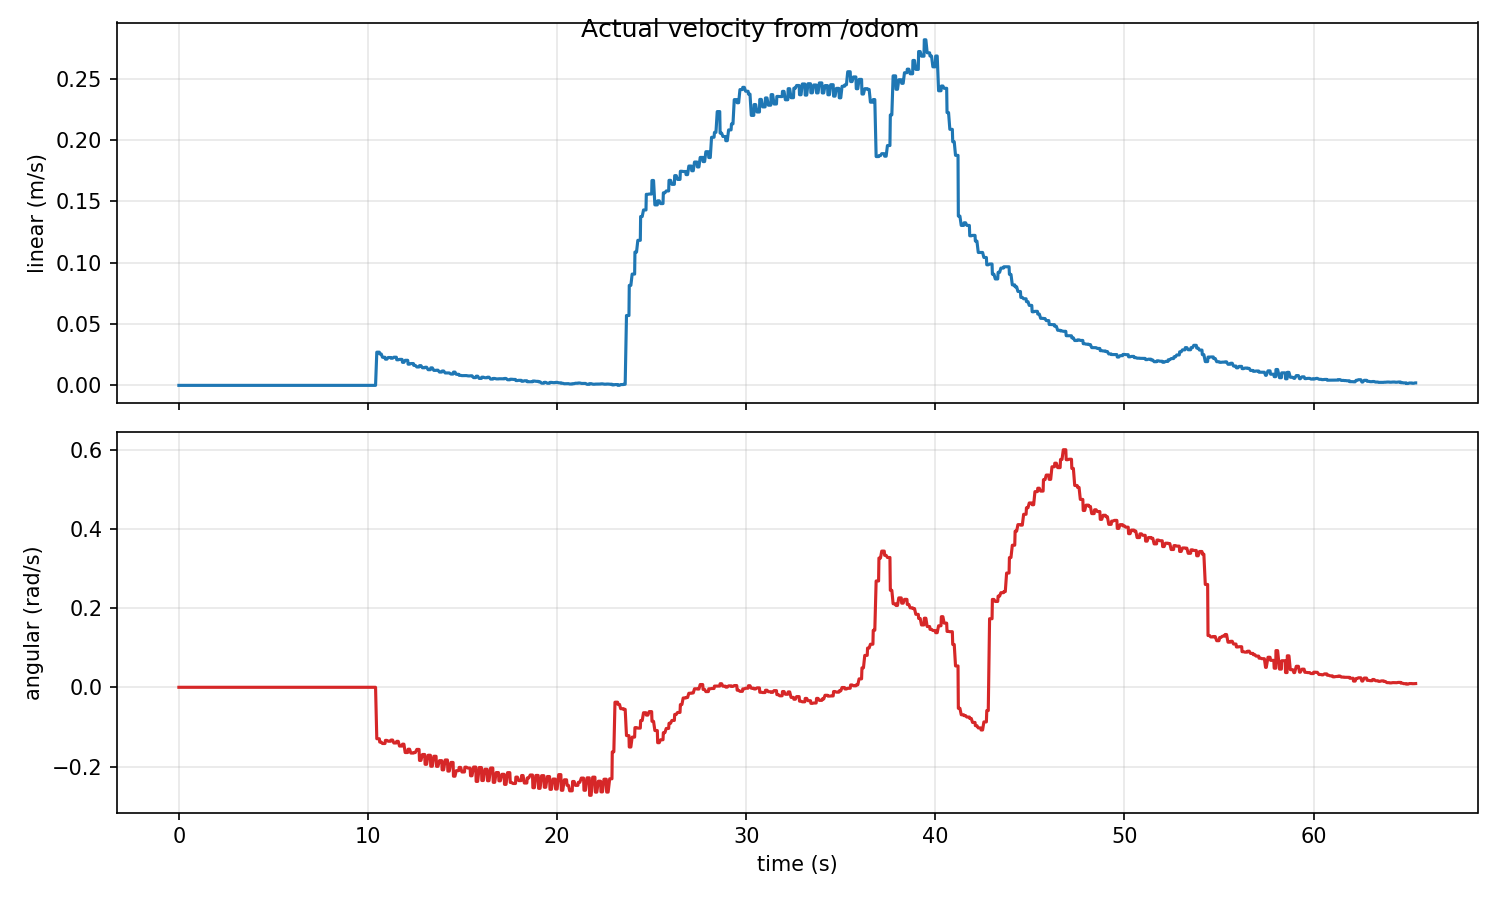

Source data for this figure (header and first rows):
time_s, actual_linear_mps, actual_angular_radps
0.0, 0.0, 0.0
0.09988, 0.0, 0.0
0.1155, 0.0, 0.0
0.1999, 0.0, 0.0
0.2601, 0.0, 0.0
0.2999, 0.0, 0.0
0.3999, 0.0, 0.0
0.4111, 0.0, 0.0
0.4999, 0.0, 0.0
0.5758, 0.0, 0.0
0.5999, 0.0, 0.0
0.6999, 0.0, 0.0
0.7282, 0.0, 0.0
0.8, 0.0, 0.0
0.8961, 0.0, 0.0
0.8998, 0.0, 0.0
0.9999, 0.0, 0.0
1.039, 0.0, 0.0
1.1, 0.0, 0.0
1.167, 0.0, 0.0
1.2, 0.0, 0.0
1.3, 0.0, 0.0
1.323, 0.0, 0.0
1.4, 0.0, 0.0
1.461, 0.0, 0.0
1.5, 0.0, 0.0
1.6, 0.0, 0.0
1.613, 0.0, 0.0
1.7, 0.0, 0.0
1.762, 0.0, 0.0
1.8, 0.0, 0.0
1.9, 0.0, 0.0
1.909, 0.0, 0.0
2, 0.0, 0.0
2.085, 0.0, 0.0
2.102, 0.0, 0.0
2.2, 0.0, 0.0
2.211, 0.0, 0.0
2.3, 0.0, 0.0
2.384, 0.0, 0.0
2.401, 0.0, 0.0
2.5, 0.0, 0.0
2.535, 0.0, 0.0
2.6, 0.0, 0.0
2.672, 0.0, 0.0
2.7, 0.0, 0.0
2.8, 0.0, 0.0
2.839, 0.0, 0.0
2.9, 0.0, 0.0
2.997, 0.0, 0.0
3, 0.0, 0.0
3.1, 0.0, 0.0
3.136, 0.0, 0.0
3.2, 0.0, 0.0
3.272, 0.0, 0.0
3.3, 0.0, 0.0
3.4, 0.0, 0.0
3.416, 0.0, 0.0
3.5, 0.0, 0.0
3.571, 0.0, 0.0
... 1,031 more rows
